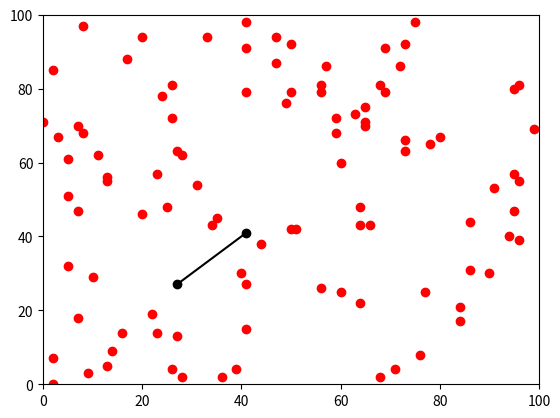

Python code for this plot:
import numpy
from matplotlib import pyplot as plt

#overload warning if x,y over 100000. 
x = numpy.random.randint(0,100,100)
y = numpy.random.randint(0,100,100)

value = 0

for i in range(99):
    j=i+1
    for j in range(100):
        b=y[j]-y[i]
        a=x[j]-x[i]
        if a**2 +b**2 == 0:
            continue
        count = 0
        for k in range(100):
            if b*(x[k]-x[i])-a*(y[k]-y[i]) == 0:
                count=count + 1
        if value <= count:
            bf=b
            af=a
            xf=x[i]
            yf=y[i]
            xi=x[j]
            yi=y[i]
            value = count

print ('0 =',bf,'*(x -',xf,')','-',af,'*(y -',yf,')')
print ('it goes through',value,'points')

plt.plot(x,y,'ro')
plt.plot([xf,yf],[xi,yi],color='k',marker='o')
plt.axis([0,100,0,100])
plt.show()
